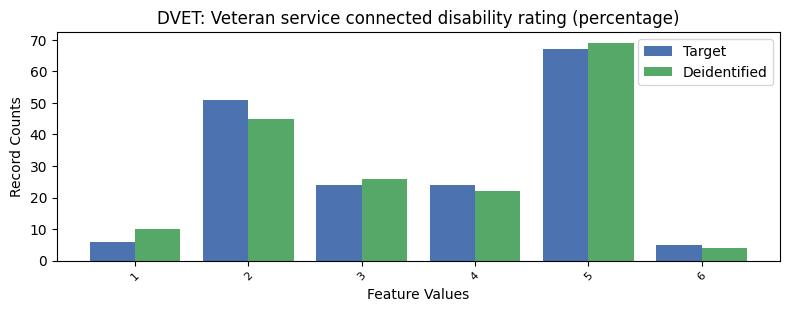

Source data for this figure (header and first rows):
, DVET, count_target, count_deidentified
0, -1, 9099, 9100
1, 5, 67, 69
2, 2, 51, 45
3, 3, 24, 26
4, 4, 24, 22
5, 1, 6, 10
6, 6, 5, 4
